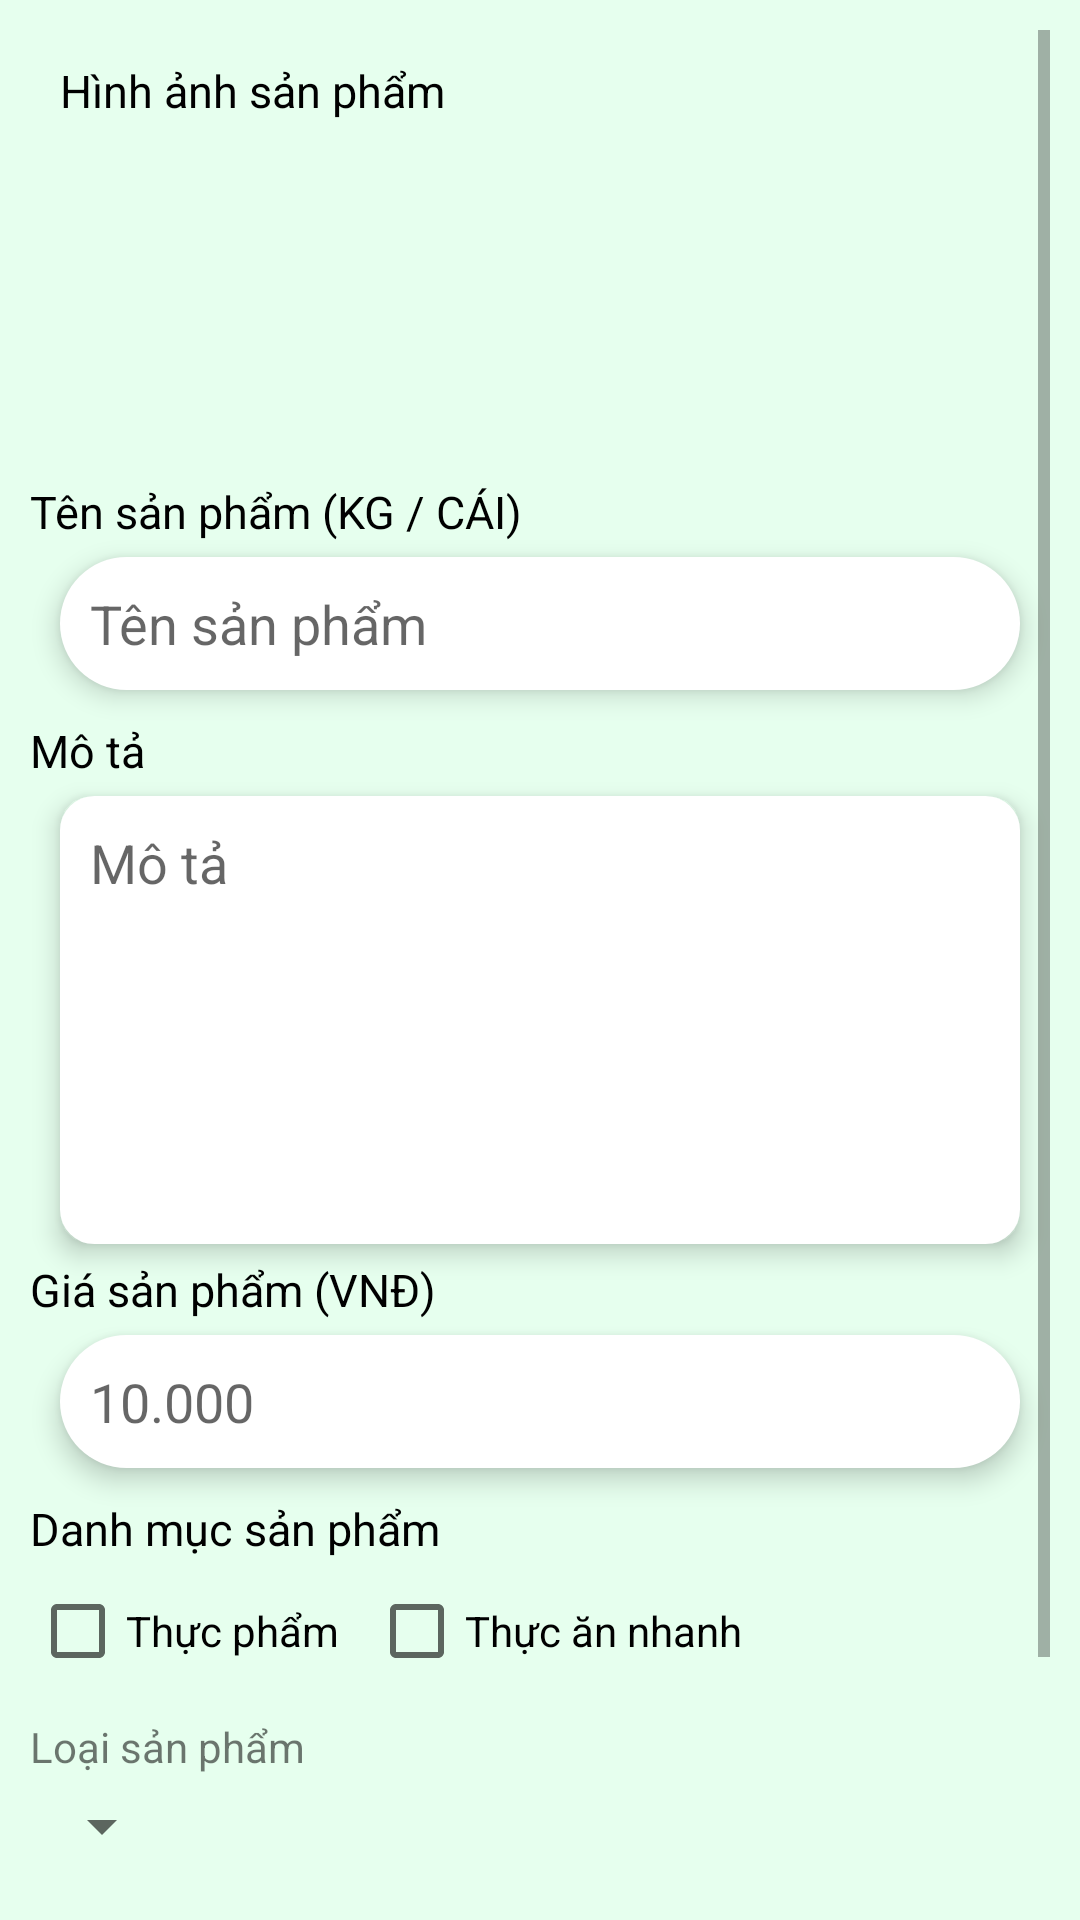

Reconstruct the res/layout file that produces this screen, plus the resources it refers to.
<!-- AndroidManifest.xml: application theme Theme.ThựcPhẩmNhanh -->
<!-- res/layout/fragment_them_san_pham.xml -->
<?xml version="1.0" encoding="utf-8"?>
<FrameLayout xmlns:android="http://schemas.android.com/apk/res/android"
    xmlns:tools="http://schemas.android.com/tools"
    android:layout_width="match_parent"
    android:layout_height="match_parent"
    xmlns:app="http://schemas.android.com/apk/res-auto"
    android:background="#e6ffee"
    android:padding="10dp"
    tools:context=".ui.themsanpham.FragmentThemSanPham">
    <ScrollView
        android:layout_width="match_parent"
        android:layout_height="wrap_content">
        <androidx.constraintlayout.widget.ConstraintLayout
            android:layout_width="match_parent"
            android:layout_height="match_parent">
            <TextView
                android:layout_width="wrap_content"
                android:layout_height="wrap_content"
                android:text="Hình ảnh sản phẩm"
                android:textColor="@color/black"
                android:textSize="15dp"
                android:id="@+id/txthinhanh"
                android:padding="10dp"
                tools:ignore="MissingConstraints" />
            <ImageView
                android:layout_width="100dp"
                android:layout_height="100dp"
                android:src="@drawable/ic_camera"
                app:layout_constraintTop_toBottomOf="@id/txthinhanh"
                android:id="@+id/hinhanh"
                tools:ignore="MissingConstraints" />
            <TextView
                android:layout_width="wrap_content"
                android:layout_height="wrap_content"
                android:text="Tên sản phẩm (KG / CÁI)"
                android:textSize="15dp"
                android:id="@+id/txttensp"
                android:textColor="@color/black"
                app:layout_constraintTop_toBottomOf="@+id/hinhanh"
                android:layout_marginTop="10dp"
                tools:ignore="MissingConstraints" />
            <EditText
                android:layout_width="match_parent"
                android:layout_height="wrap_content"
                android:id="@+id/tensp"
                android:hint="Tên sản phẩm"
                android:background="@drawable/khung_edittext_1"
                app:layout_constraintTop_toBottomOf="@id/txttensp"
                android:elevation="5dp"
                android:layout_marginLeft="10dp"
                android:layout_marginRight="10dp"
                android:layout_marginTop="5dp"
                android:inputType="text"
                tools:ignore="MissingConstraints" />'
            <TextView
                android:layout_width="wrap_content"
                android:layout_height="wrap_content"
                android:id="@+id/txtmota"
                android:text="Mô tả"
                app:layout_constraintTop_toBottomOf="@id/tensp"
                android:textColor="@color/black"
                android:textSize="15dp"
                android:layout_marginTop="10dp"
                tools:ignore="MissingConstraints" />

            <EditText
                android:id="@+id/motasp"
                android:layout_width="match_parent"
                android:layout_height="wrap_content"
                android:layout_marginTop="5dp"
                android:background="@drawable/khung_edittext"
                android:hint="Mô tả"
                android:gravity="top|left"
                android:inputType="textMultiLine"
                android:layout_marginLeft="10dp"
                android:layout_marginRight="10dp"
                android:minLines="6"
                android:scrollbars="vertical"
                app:layout_constraintTop_toBottomOf="@id/txtmota"
                tools:ignore="MissingConstraints"
                android:elevation="5dp" />
            <TextView
                android:layout_width="match_parent"
                android:layout_height="wrap_content"
                android:text="Giá sản phẩm (VNĐ)"
                android:id="@+id/txtgiasp"
                android:textColor="@color/black"
                android:textSize="15dp"
                app:layout_constraintTop_toBottomOf="@id/motasp"
                android:layout_marginTop="5dp"
                tools:ignore="MissingConstraints" />
            <EditText
                android:layout_width="match_parent"
                android:layout_height="wrap_content"
                android:id="@+id/giasp"
                app:layout_constraintTop_toBottomOf="@id/txtgiasp"
                android:layout_marginTop="5dp"
                android:hint="10.000"
                android:inputType="number"
                android:layout_marginLeft="10dp"
                android:layout_marginRight="10dp"
                android:elevation="5dp"
                android:background="@drawable/khung_edittext_1"
                />
            <TextView
                android:layout_width="wrap_content"
                android:layout_height="wrap_content"
                android:id="@+id/danhsach"
                app:layout_constraintTop_toBottomOf="@id/giasp"
                android:textColor="@color/black"
                android:layout_marginTop="10dp"
                android:text="Danh mục sản phẩm"
                android:textSize="15dp"
                tools:ignore="MissingConstraints" />
            <androidx.constraintlayout.widget.ConstraintLayout
                android:layout_width="wrap_content"
                android:id="@+id/main2"
                app:layout_constraintTop_toBottomOf="@id/danhsach"
                android:layout_height="wrap_content"
                tools:ignore="MissingConstraints">
                <CheckBox
                    android:layout_width="wrap_content"
                    android:layout_height="wrap_content"
                    android:text="Thực phẩm"
                    android:id="@+id/thucpham"
                    tools:ignore="MissingConstraints" />
                <CheckBox
                    android:layout_width="wrap_content"
                    android:layout_height="wrap_content"
                    android:text="Thực ăn nhanh"
                    app:layout_constraintStart_toEndOf="@id/thucpham"
                    android:layout_marginLeft="10dp"
                    android:id="@+id/thucannhanh"
                    tools:ignore="MissingConstraints" />
            </androidx.constraintlayout.widget.ConstraintLayout>
            <androidx.constraintlayout.widget.ConstraintLayout
                android:layout_width="wrap_content"
                android:layout_height="wrap_content"
                android:id="@+id/main3"
                app:layout_constraintTop_toBottomOf="@id/main2"
                android:layout_marginTop="5dp"
                tools:ignore="MissingConstraints">
                <TextView
                    android:layout_width="wrap_content"
                    android:layout_height="wrap_content"
                    android:id="@+id/txtloaisp"
                    android:text="Loại sản phẩm"/>
                <Spinner
                    android:layout_width="match_parent"
                    android:id="@+id/loaisp"
                    android:spinnerMode="dropdown"
                    app:layout_constraintTop_toBottomOf="@id/txtloaisp"
                    android:layout_marginTop="5dp"
                    android:layout_marginBottom="50dp"
                    android:layout_height="wrap_content"/>
            </androidx.constraintlayout.widget.ConstraintLayout>
            <Button
                android:layout_width="match_parent"
                android:layout_height="wrap_content"
                android:id="@+id/submit"
                android:textAllCaps="false"
                android:text="Thêm Sản Phẩm"
                android:layout_marginTop="50dp"
                app:layout_constraintTop_toBottomOf="@id/main3"
                app:layout_constraintBottom_toBottomOf="parent"
                android:background="@drawable/botron_button"/>
        </androidx.constraintlayout.widget.ConstraintLayout>
    </ScrollView>
</FrameLayout>
<!-- resources referenced by this layout -->
<resources>
  <color name="black">#FF000000</color>
  <!-- drawable botron_button (drawable) -->
  <?xml version="1.0" encoding="utf-8"?>
  <shape
      xmlns:android="http://schemas.android.com/apk/res/android"
      android:shape="rectangle">
  
      
      <solid
          android:color="#32cd32" >
      </solid>
  
      
  
  
      
      <padding
          android:left="10dp"
          android:top="10dp"
          android:right="10dp"
          android:bottom="10dp" >
      </padding>
  
      
      <corners
          android:radius="100dp" >
      </corners>
  
  </shape>
  <!-- drawable khung_edittext (drawable) -->
  <?xml version="1.0" encoding="utf-8"?>
  <shape
      xmlns:android="http://schemas.android.com/apk/res/android"
      android:shape="rectangle">
  
      
      <solid
          android:color="@color/white" >
      </solid>
  
      
      <stroke
          android:width="3dp"
          android:color="@color/white" >
      </stroke>
  
      
      <padding
          android:left="10dp"
          android:top="10dp"
          android:right="10dp"
          android:bottom="10dp" >
      </padding>
  
      
      <corners
          android:radius="10dp" >
      </corners>
  
  </shape>
  <!-- drawable khung_edittext_1 (drawable) -->
  <?xml version="1.0" encoding="utf-8"?>
  <shape
      xmlns:android="http://schemas.android.com/apk/res/android"
  
      android:shape="rectangle">
  
      
      <solid
          android:color="@color/white" >
      </solid>
      
      <padding
          android:left="10dp"
          android:top="10dp"
          android:right="10dp"
          android:bottom="10dp" >
      </padding>
  
      
      <corners
          android:radius="50dp" >
      </corners>
  
  </shape>
  <style name="Theme.ThựcPhẩmNhanh" parent="Theme.MaterialComponents.DayNight.DarkActionBar">
          
          <item name="colorPrimary">#0F9D58</item>
  
  
      </style>
  <color name="white">#FFFFFFFF</color>
</resources>
